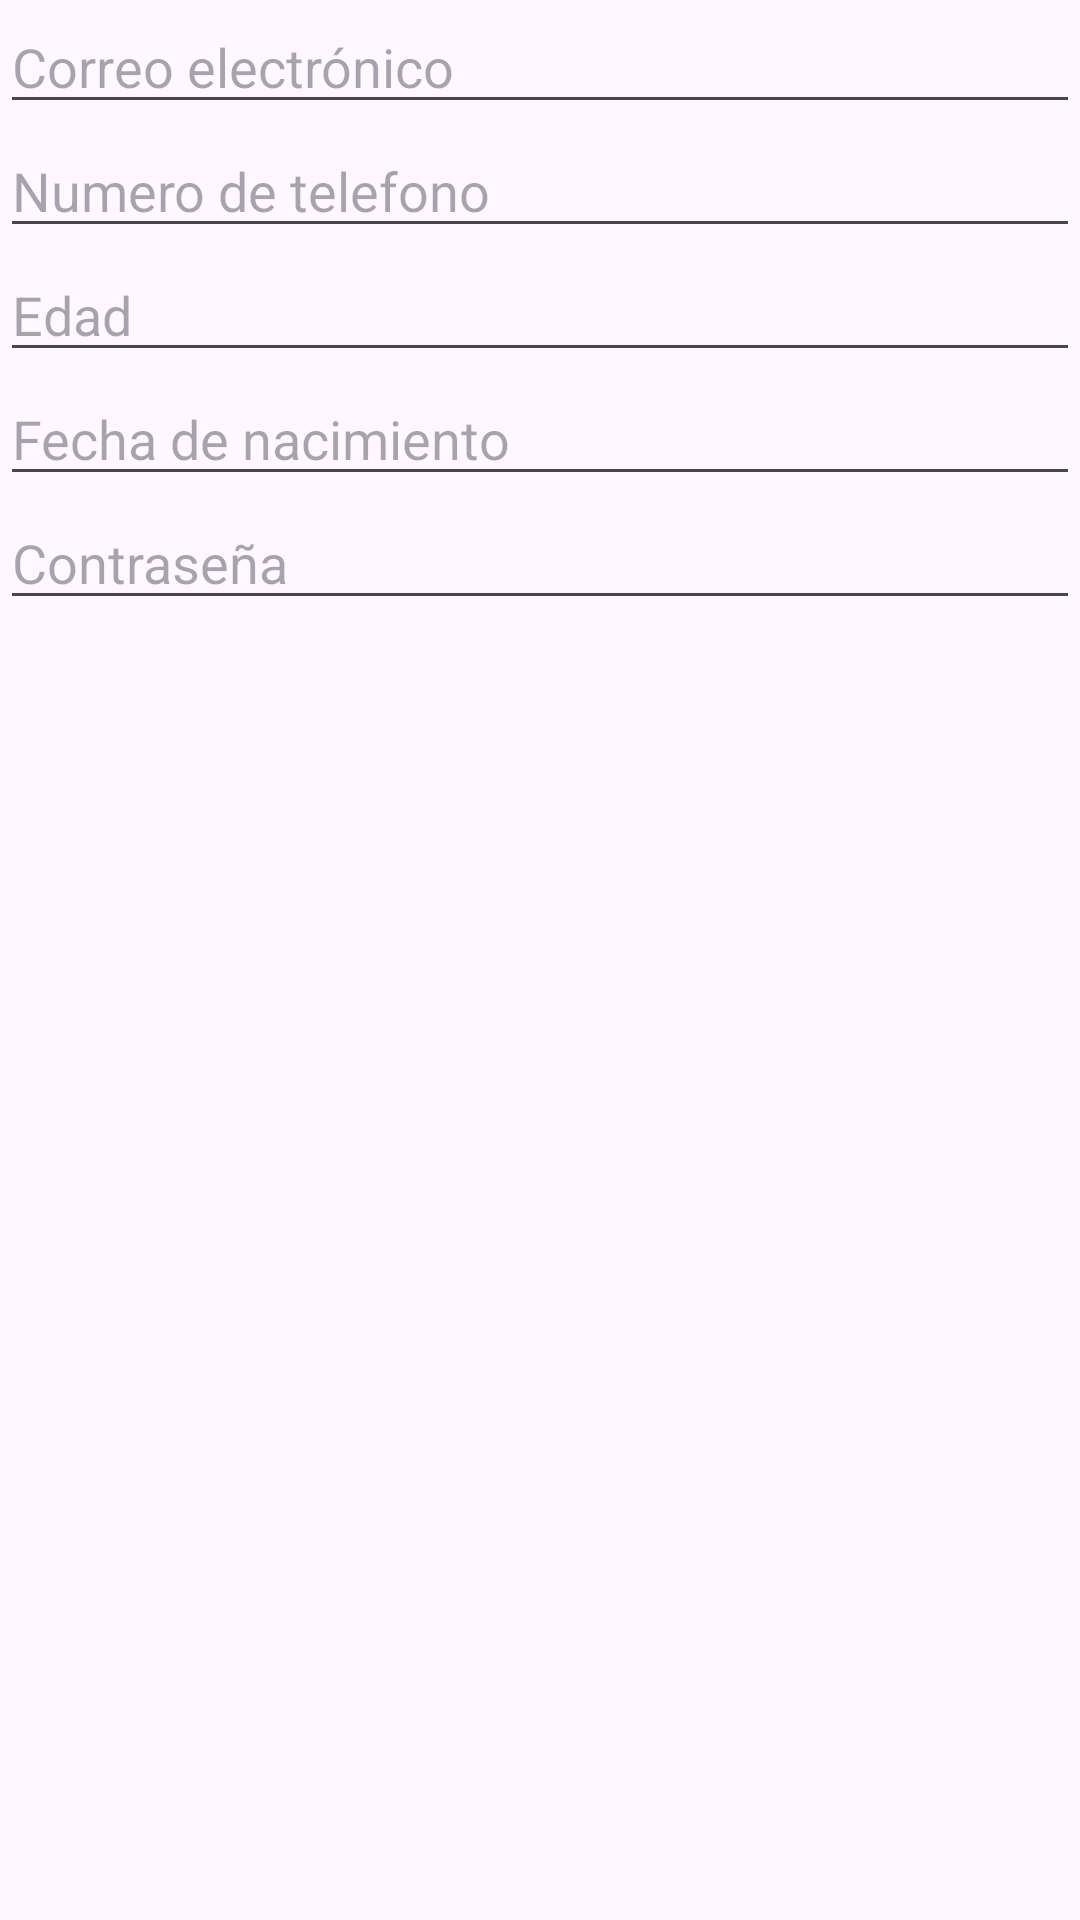

Produce the Android XML layout that renders to this screen, including the resource entries it uses.
<!-- AndroidManifest.xml: application theme Theme.TareasComponentes -->
<!-- res/layout/activity_main.xml -->
<?xml version="1.0" encoding="utf-8"?>
<LinearLayout xmlns:android="http://schemas.android.com/apk/res/android"
    xmlns:app="http://schemas.android.com/apk/res-auto"
    xmlns:tools="http://schemas.android.com/tools"
    android:layout_width="match_parent"
    android:layout_height="match_parent"
    android:orientation="vertical"
    tools:context=".MainActivity">

    <EditText
        android:id="@+id/Correo"
        android:layout_width="match_parent"
        android:layout_height="wrap_content"
        android:hint="Correo electrónico"
        android:inputType="textEmailAddress" />

    <EditText
        android:id="@+id/Tlf"
        android:layout_width="match_parent"
        android:layout_height="wrap_content"
        android:hint="Numero de telefono"
        android:inputType="phone" />

    <EditText
        android:id="@+id/Edad"
        android:layout_width="match_parent"
        android:layout_height="wrap_content"
        android:hint="Edad"
        android:inputType="number" />

    <EditText
        android:id="@+id/FechaNacimiento"
        android:layout_width="match_parent"
        android:layout_height="wrap_content"
        android:hint="Fecha de nacimiento"
        android:inputType="datetime" />

    <EditText
        android:id="@+id/Contrasena"
        android:layout_width="match_parent"
        android:layout_height="wrap_content"
        android:hint="Contraseña"
        android:inputType="textPassword" />

</LinearLayout>
<!-- resources referenced by this layout -->
<resources>
  <style name="Theme.TareasComponentes" parent="Base.Theme.TareasComponentes" />
  <style name="Base.Theme.TareasComponentes" parent="Theme.Material3.DayNight.NoActionBar">
          
          
      </style>
</resources>
